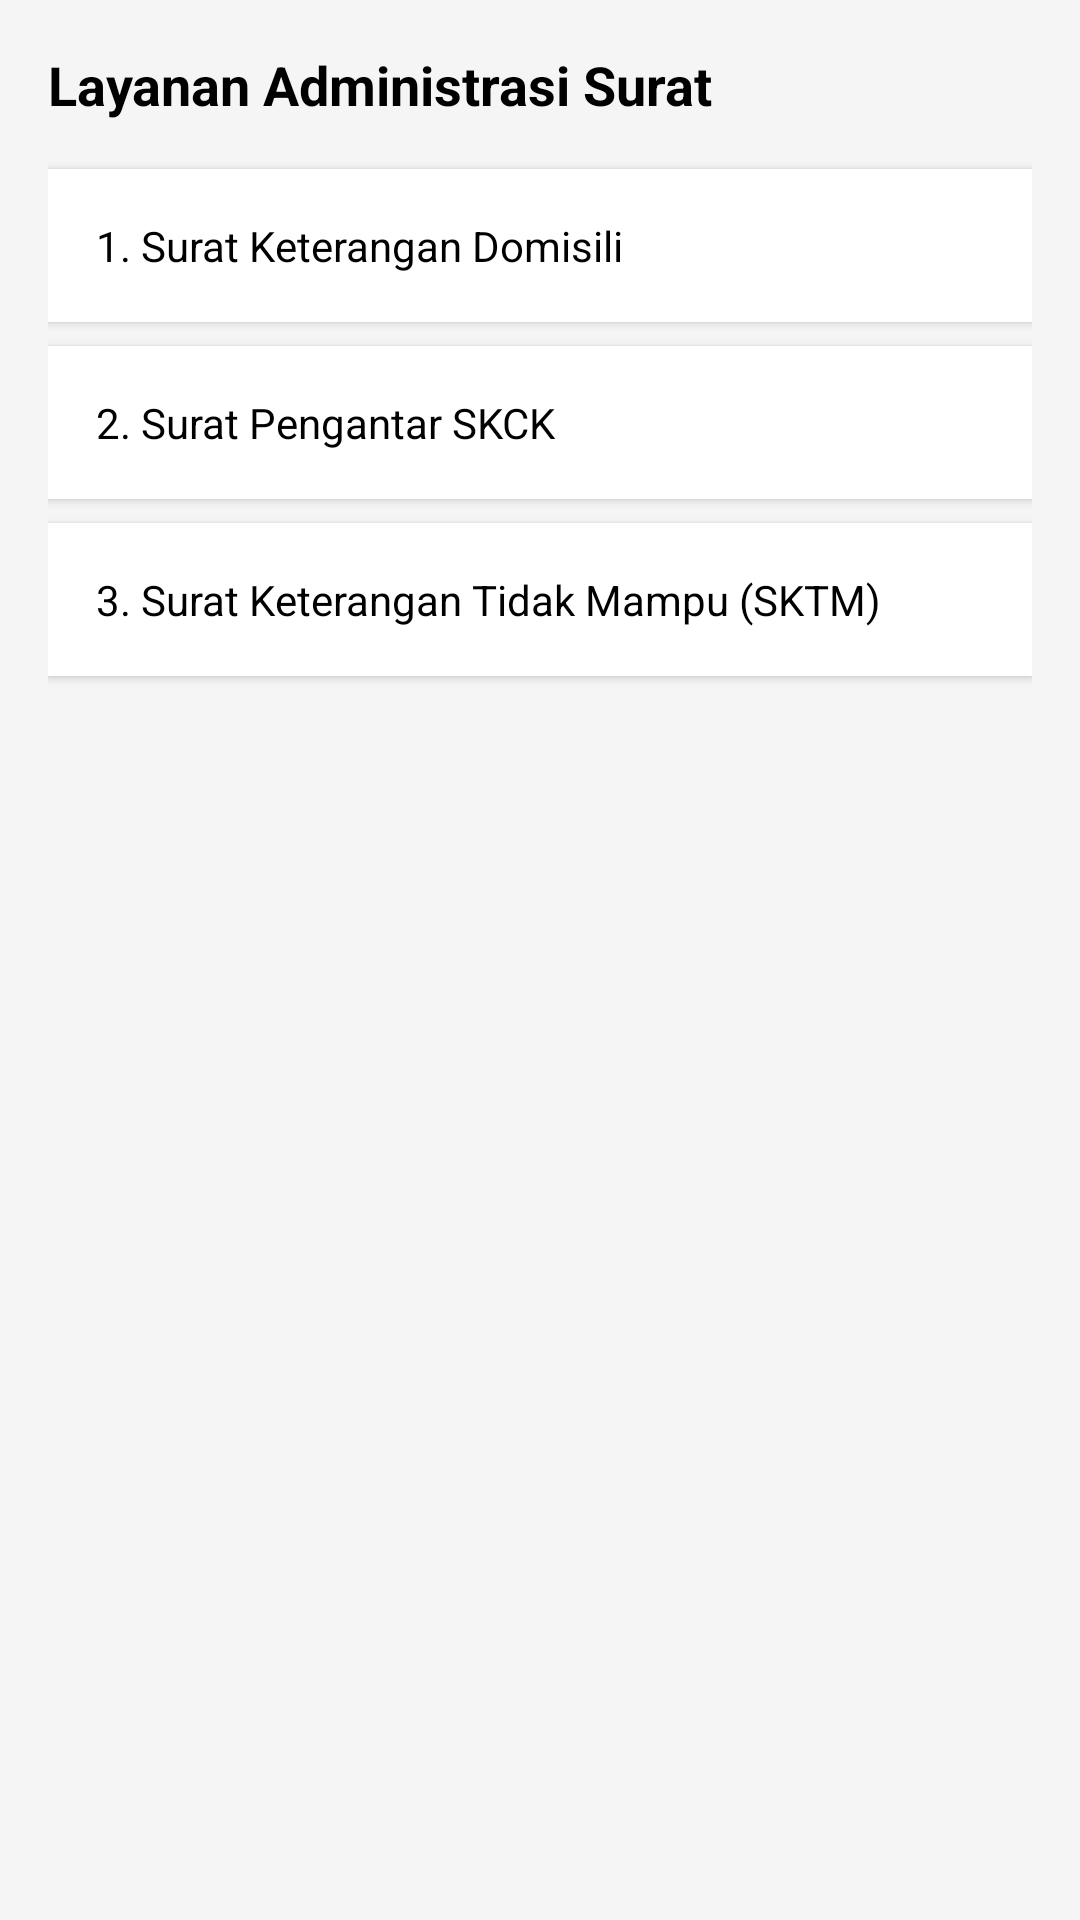

This screen was rendered from an Android layout file. Write that file and the resources it references.
<!-- AndroidManifest.xml: application theme Theme.Faqihblackhawk -->
<!-- res/layout/fragment_layanan_desa.xml -->
<?xml version="1.0" encoding="utf-8"?>
<ScrollView xmlns:android="http://schemas.android.com/apk/res/android"
    android:layout_width="match_parent"
    android:layout_height="match_parent"
    android:background="#F5F5F5">

    <LinearLayout
        android:layout_width="match_parent"
        android:layout_height="wrap_content"
        android:orientation="vertical"
        android:padding="16dp">

        <TextView
            android:layout_width="match_parent"
            android:layout_height="wrap_content"
            android:text="Layanan Administrasi Surat"
            android:textStyle="bold"
            android:textSize="18sp"
            android:layout_marginBottom="16dp"
            android:textColor="@color/black"/>

        <TextView
            android:layout_width="match_parent"
            android:layout_height="wrap_content"
            android:text="1. Surat Keterangan Domisili"
            android:padding="16dp"
            android:background="@android:color/white"
            android:layout_marginBottom="8dp"
            android:elevation="2dp"
            android:textColor="@color/black"/>

        <TextView
            android:layout_width="match_parent"
            android:layout_height="wrap_content"
            android:text="2. Surat Pengantar SKCK"
            android:padding="16dp"
            android:background="@android:color/white"
            android:layout_marginBottom="8dp"
            android:elevation="2dp"
            android:textColor="@color/black"/>

        <TextView
            android:layout_width="match_parent"
            android:layout_height="wrap_content"
            android:text="3. Surat Keterangan Tidak Mampu (SKTM)"
            android:padding="16dp"
            android:background="@android:color/white"
            android:layout_marginBottom="8dp"
            android:elevation="2dp"
            android:textColor="@color/black"/>

    </LinearLayout>
</ScrollView>
<!-- resources referenced by this layout -->
<resources>
  <color name="black">#FF000000</color>
  <style name="Theme.Faqihblackhawk" parent="Base.Theme.Faqihblackhawk" />
  <style name="Base.Theme.Faqihblackhawk" parent="Theme.Material3.DayNight.NoActionBar">
          
          
      </style>
</resources>
